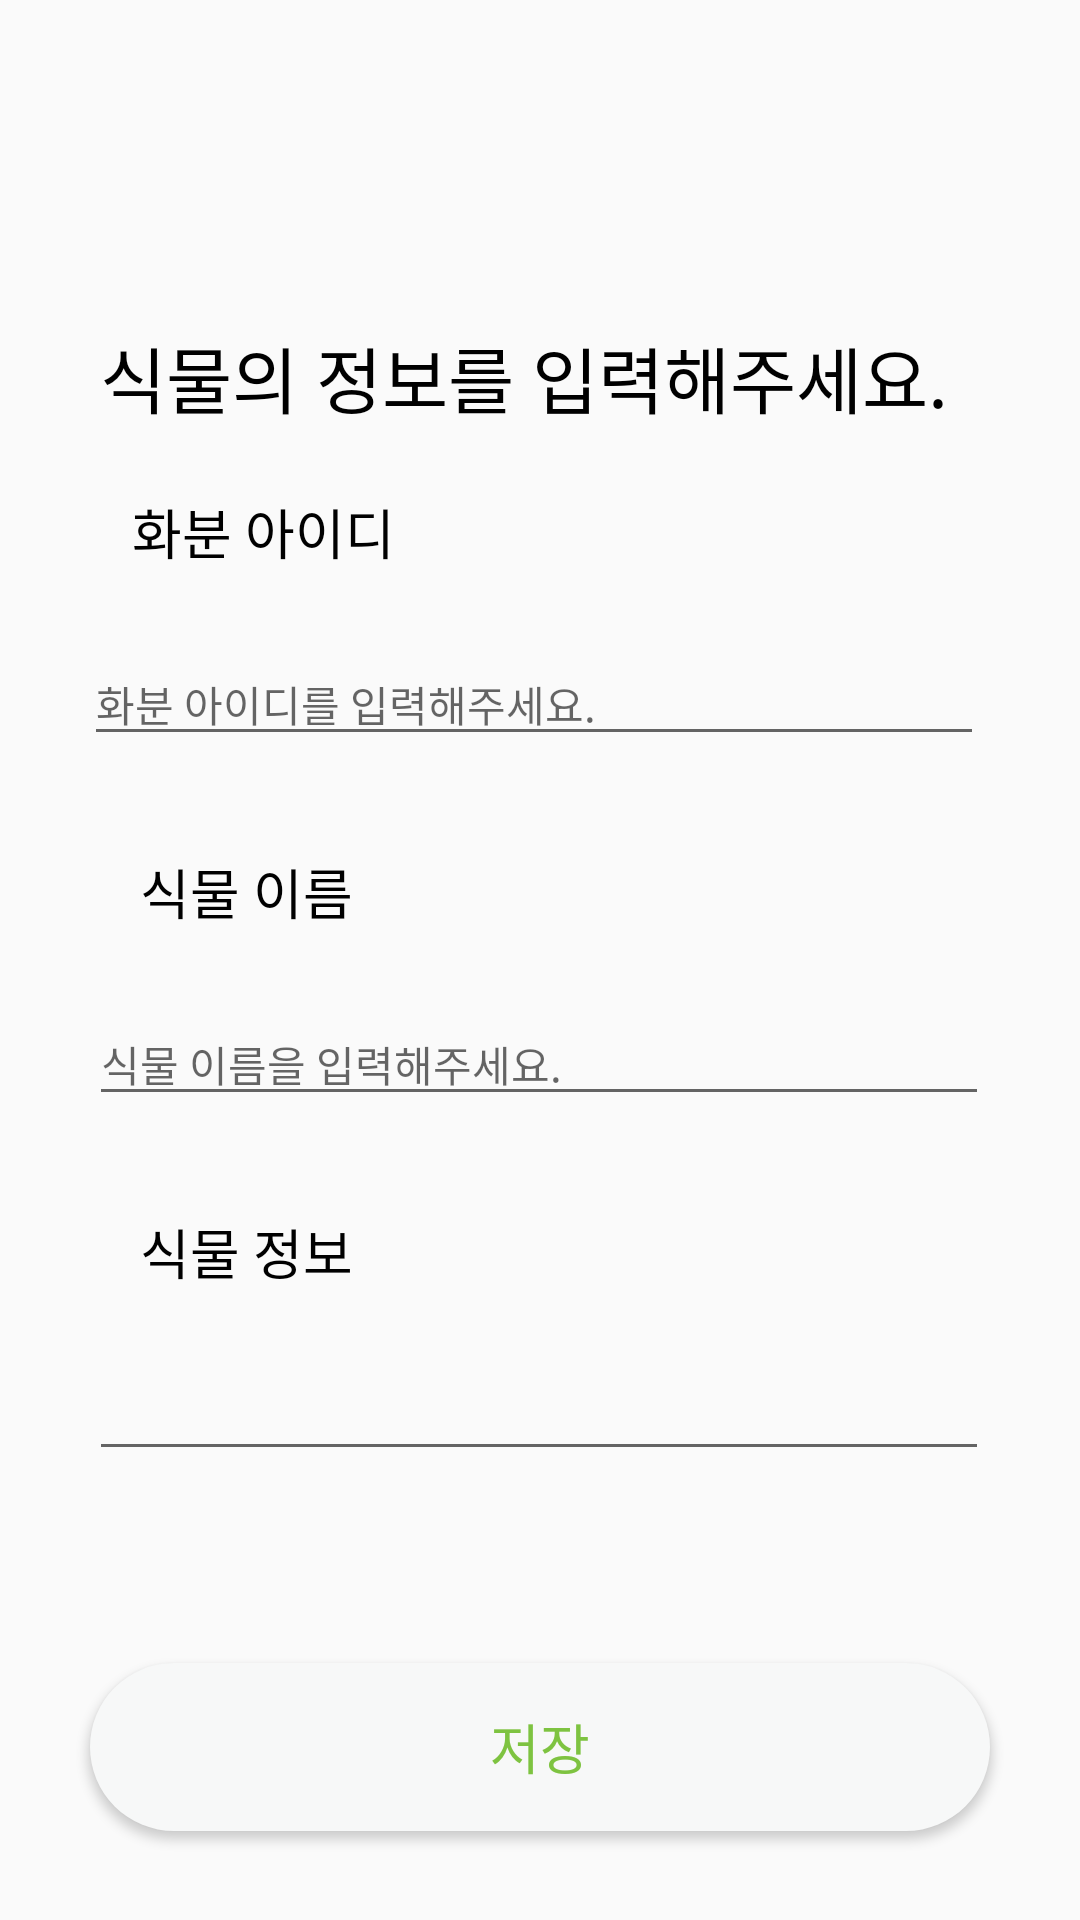

This screen was rendered from an Android layout file. Write that file and the resources it references.
<!-- AndroidManifest.xml: application theme Theme.Capston_plant -->
<!-- res/layout/activity_setting.xml -->
<?xml version="1.0" encoding="utf-8"?>
<androidx.constraintlayout.widget.ConstraintLayout xmlns:android="http://schemas.android.com/apk/res/android"
    xmlns:app="http://schemas.android.com/apk/res-auto"
    xmlns:tools="http://schemas.android.com/tools"
    android:layout_width="match_parent"
    android:layout_height="match_parent"
    tools:context=".SettingActivity">

    <TextView
        android:id="@+id/textView5"
        android:layout_width="wrap_content"
        android:layout_height="wrap_content"
        android:layout_marginTop="108dp"
        android:text="식물의 정보를 입력해주세요."
        android:textColor="#000000"
        android:textSize="24sp"
        app:layout_constraintEnd_toEndOf="parent"
        app:layout_constraintHorizontal_bias="0.433"
        app:layout_constraintStart_toStartOf="parent"
        app:layout_constraintTop_toTopOf="parent" />

    <TextView
        android:id="@+id/tv_plantID"
        android:layout_width="wrap_content"
        android:layout_height="wrap_content"
        android:layout_marginTop="164dp"
        android:text="화분 아이디"
        android:textColor="#000000"
        android:textSize="18sp"
        app:layout_constraintEnd_toEndOf="parent"
        app:layout_constraintHorizontal_bias="0.161"
        app:layout_constraintStart_toStartOf="parent"
        app:layout_constraintTop_toTopOf="parent" />

    <EditText
        android:id="@+id/et_plantName"
        android:layout_width="300dp"
        android:layout_height="wrap_content"
        android:layout_marginTop="24dp"
        android:hint="식물 이름을 입력해주세요."
        android:inputType="textEmailAddress"
        android:textColor="#000000"
        android:textSize="14sp"
        app:layout_constraintEnd_toEndOf="parent"
        app:layout_constraintHorizontal_bias="0.495"
        app:layout_constraintStart_toStartOf="parent"
        app:layout_constraintTop_toBottomOf="@+id/tv_plantName" />

    <EditText
        android:id="@+id/et_plantID"
        android:layout_width="300dp"
        android:layout_height="wrap_content"
        android:layout_marginTop="24dp"
        android:hint="화분 아이디를 입력해주세요."
        android:inputType="textEmailAddress"
        android:textColor="#000000"
        android:textSize="14sp"
        app:layout_constraintEnd_toEndOf="parent"
        app:layout_constraintHorizontal_bias="0.468"
        app:layout_constraintStart_toStartOf="parent"
        app:layout_constraintTop_toBottomOf="@+id/tv_plantID" />

    <EditText
        android:id="@+id/et_plantInfo"
        android:layout_width="300dp"
        android:layout_height="wrap_content"
        android:layout_marginTop="24dp"
        android:ems="10"
        android:textSize="14sp"
        android:gravity="start|top"
        android:inputType="textMultiLine"
        app:layout_constraintEnd_toEndOf="parent"
        app:layout_constraintHorizontal_bias="0.495"
        app:layout_constraintStart_toStartOf="parent"
        app:layout_constraintTop_toBottomOf="@+id/tv_plantContent" />

    <TextView
        android:id="@+id/tv_plantName"
        android:layout_width="wrap_content"
        android:layout_height="wrap_content"
        android:layout_marginTop="284dp"
        android:text="식물 이름"
        android:textColor="#000000"
        android:textSize="18sp"
        app:layout_constraintEnd_toEndOf="parent"
        app:layout_constraintHorizontal_bias="0.161"
        app:layout_constraintStart_toStartOf="parent"
        app:layout_constraintTop_toTopOf="parent" />

    <TextView
        android:id="@+id/tv_plantContent"
        android:layout_width="wrap_content"
        android:layout_height="wrap_content"
        android:layout_marginTop="404dp"
        android:text="식물 정보"
        android:textColor="#000000"
        android:textSize="18sp"
        app:layout_constraintEnd_toEndOf="parent"
        app:layout_constraintHorizontal_bias="0.161"
        app:layout_constraintStart_toStartOf="parent"
        app:layout_constraintTop_toTopOf="parent" />

    <Button
        android:id="@+id/btn_save"
        android:layout_width="300dp"
        android:layout_height="56dp"
        android:layout_marginTop="64dp"
        android:text="저장"
        android:background="@drawable/btn_grey"
        android:textColor="#7EC341"
        android:textSize="18sp"
        app:layout_constraintEnd_toEndOf="parent"
        app:layout_constraintHorizontal_bias="0.498"
        app:layout_constraintStart_toStartOf="parent"
        app:layout_constraintTop_toBottomOf="@+id/et_plantInfo" />


</androidx.constraintlayout.widget.ConstraintLayout>
<!-- resources referenced by this layout -->
<resources>
  <!-- drawable btn_grey (drawable) -->
  <?xml version="1.0" encoding="utf-8"?>
  <shape xmlns:android="http://schemas.android.com/apk/res/android"
      android:padding="10dp"
      android:shape="rectangle" >
      
      <solid android:color ="#F7F8F8"/>
      
      <corners
          android:bottomLeftRadius="30dp"
          android:bottomRightRadius="30dp"
          android:topLeftRadius="30dp"
          android:topRightRadius="30dp"/>
  </shape>
  <style name="Theme.Capston_plant" parent="Theme.AppCompat.Light.NoActionBar">
          
          <item name="colorPrimary">@color/purple_500</item>
          <item name="colorPrimaryVariant">@color/purple_700</item>
          <item name="colorOnPrimary">@color/white</item>
          
          <item name="colorSecondary">@color/teal_200</item>
          <item name="colorSecondaryVariant">@color/teal_700</item>
          <item name="colorOnSecondary">@color/black</item>
          
          <item name="android:statusBarColor" tools:targetApi="l">?attr/colorPrimaryVariant</item>
          
          <item name="windowActionBar">false</item>
          <item name="windowNoTitle">true</item>
  
      </style>
  <!-- not gathered from this repository: default colours our renderer supplied (Android Studio template values) -->
  <color name="purple_500">#FF6200EE</color>
  <color name="purple_700">#FF3700B3</color>
  <color name="teal_200">#FF03DAC5</color>
  <color name="teal_700">#FF018786</color>
  <color name="black">#FF000000</color>
  <color name="white">#FFFFFFFF</color>
</resources>
